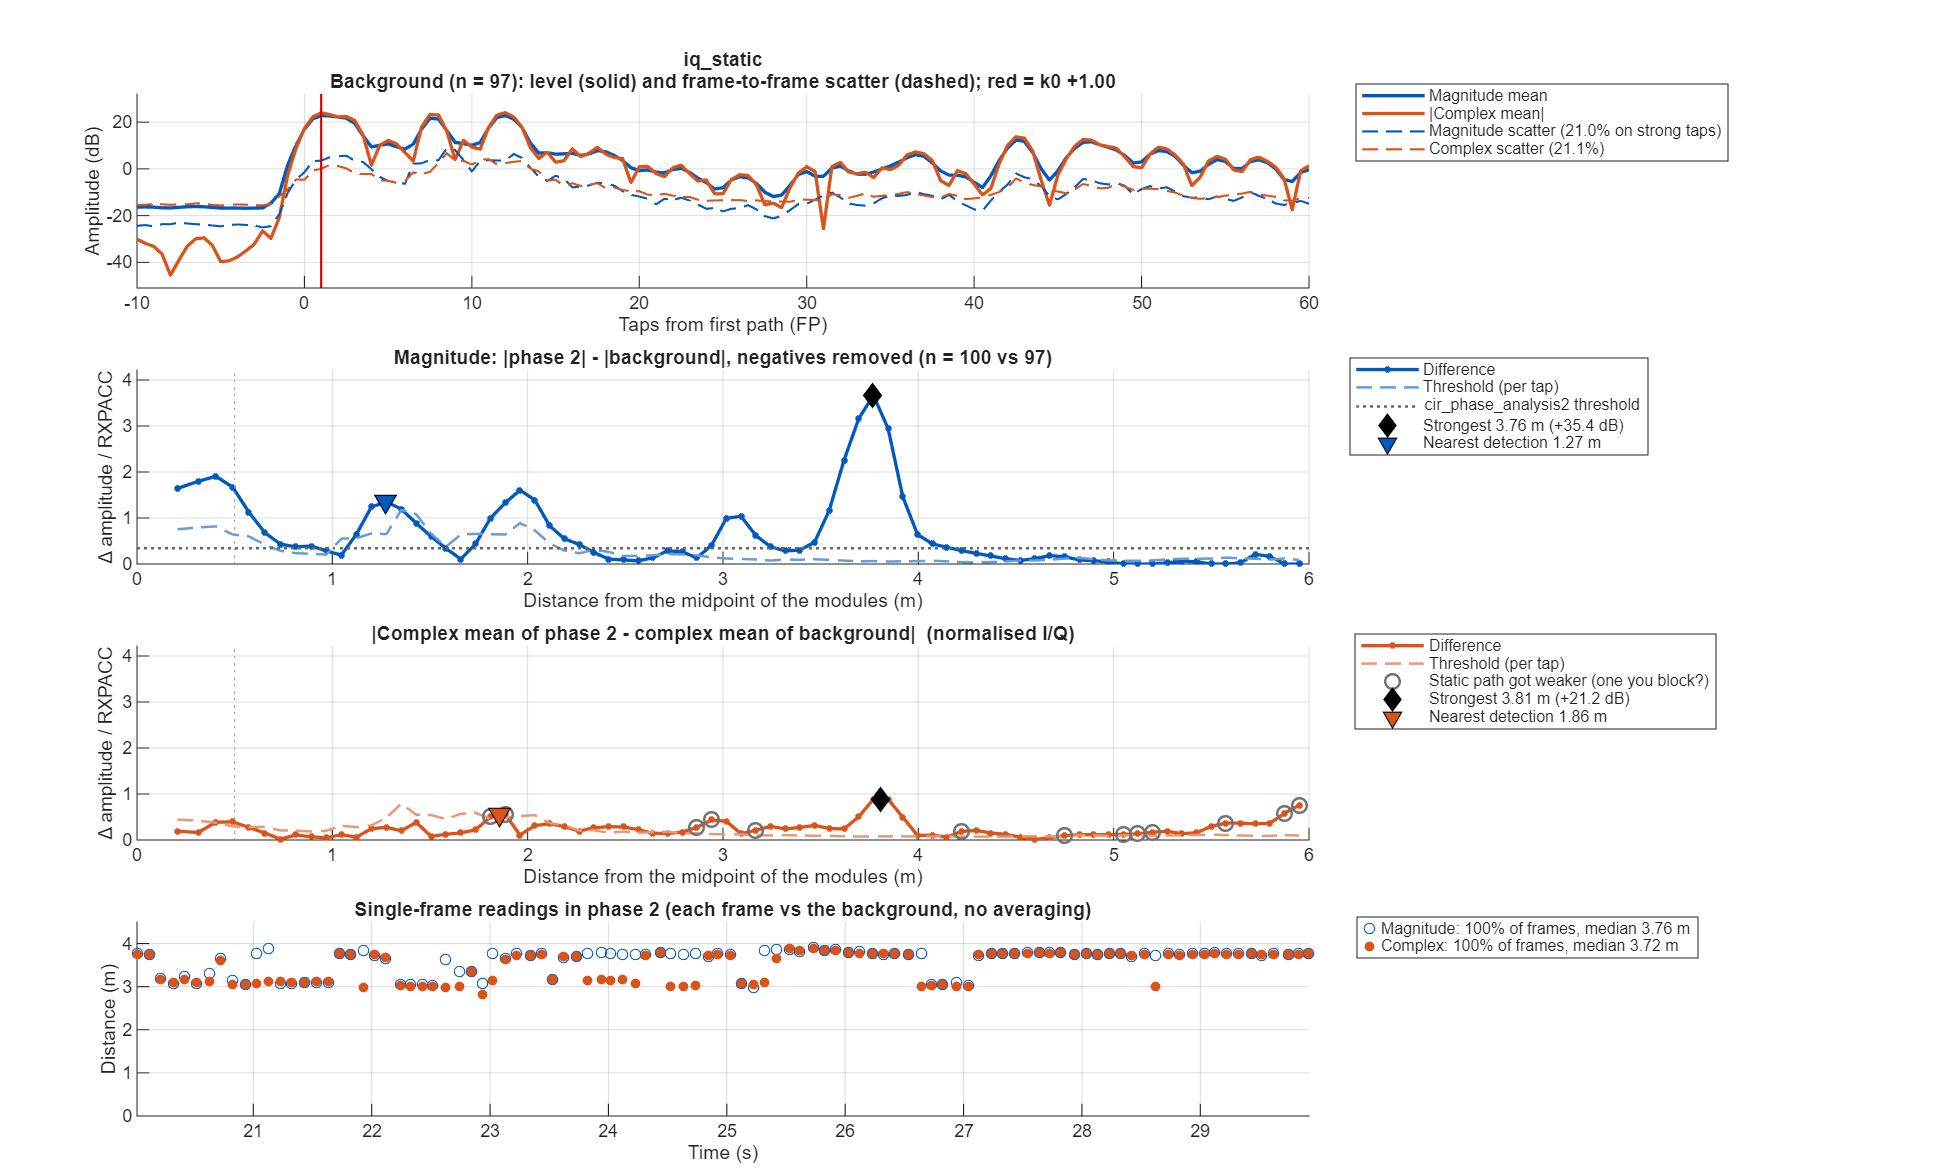

The file beside this chart, header and first rows:
taps_from_fp, offset_m, mag_bg_mean, mag_bg_sd, mag_p2_mean, mag_diff, mag_threshold, iq_bg_abs, iq_bg_scatter, iq_p2_abs, iq_diff, iq_threshold
-50, NaN, 0.1659, 0.0775, 0.2014, 0.03543, 0.03313, 0.03879, 0.1934, 0.04927, 0.05018, 0.07161
-49.5, NaN, 0.1659, 0.07507, 0.1994, 0.03348, 0.0321, 0.04876, 0.2056, 0.0465, 0.06544, 0.07533
-49, NaN, 0.1688, 0.06885, 0.1965, 0.02775, 0.02943, 0.04899, 0.1849, 0.05117, 0.05386, 0.06774
-48.5, NaN, 0.1696, 0.08031, 0.1906, 0.02099, 0.03433, 0.05714, 0.1927, 0.05911, 0.02557, 0.07061
-48, NaN, 0.1624, 0.08114, 0.1848, 0.02241, 0.03469, 0.07076, 0.1809, 0.05829, 0.01548, 0.06627
-47.5, NaN, 0.1519, 0.07725, 0.1772, 0.02534, 0.03303, 0.04635, 0.169, 0.03346, 0.0191, 0.06192
-47, NaN, 0.1544, 0.06836, 0.1729, 0.01851, 0.02923, 0.02745, 0.1681, 0.01681, 0.02413, 0.0616
-46.5, NaN, 0.1654, 0.06856, 0.1714, 0.005984, 0.02931, 0.06419, 0.1847, 0.05725, 0.02196, 0.06764
-46, NaN, 0.168, 0.07059, 0.1733, 0.00528, 0.03018, 0.05421, 0.1817, 0.05725, 0.01891, 0.06655
-45.5, NaN, 0.1734, 0.073, 0.1841, 0.01069, 0.03121, 0.07628, 0.1728, 0.06705, 0.02993, 0.0633
-45, NaN, 0.1799, 0.07982, 0.2041, 0.02421, 0.03413, 0.09955, 0.1813, 0.08521, 0.01671, 0.06642
-44.5, NaN, 0.1785, 0.07904, 0.222, 0.04357, 0.03379, 0.08092, 0.1955, 0.08433, 0.02682, 0.07161
-44, NaN, 0.1715, 0.06968, 0.2126, 0.04112, 0.02979, 0.0596, 0.195, 0.07385, 0.03713, 0.07142
-43.5, NaN, 0.1611, 0.0631, 0.188, 0.02684, 0.02698, 0.05223, 0.1819, 0.05197, 0.01337, 0.06664
-43, NaN, 0.1531, 0.06235, 0.1688, 0.01573, 0.02666, 0.03445, 0.1738, 0.02942, 0.008861, 0.06368
-42.5, NaN, 0.15, 0.06738, 0.1588, 0.00873, 0.02881, 0.01133, 0.1761, 0.01223, 0.001128, 0.06451
-42, NaN, 0.1511, 0.06737, 0.1665, 0.01535, 0.0288, 0.02546, 0.172, 0.01264, 0.01996, 0.063
-41.5, NaN, 0.1527, 0.0676, 0.1805, 0.02781, 0.0289, 0.02392, 0.1778, 0.02692, 0.03525, 0.06514
-41, NaN, 0.1516, 0.06361, 0.1866, 0.03497, 0.02719, 0.009627, 0.1834, 0.04022, 0.0363, 0.06717
-40.5, NaN, 0.1457, 0.0692, 0.1877, 0.04204, 0.02958, 0.01883, 0.1761, 0.04173, 0.03151, 0.06451
-40, NaN, 0.1409, 0.06313, 0.1894, 0.0484, 0.02699, 0.02668, 0.1626, 0.03075, 0.04101, 0.05956
-39.5, NaN, 0.142, 0.05951, 0.1853, 0.04328, 0.02544, 0.02009, 0.1612, 0.02355, 0.04329, 0.05903
-39, NaN, 0.1482, 0.05986, 0.1791, 0.03089, 0.02559, 0.01492, 0.1676, 0.02396, 0.03574, 0.06139
-38.5, NaN, 0.1543, 0.06183, 0.1805, 0.02616, 0.02644, 0.01068, 0.1825, 0.02398, 0.03226, 0.06684
-38, NaN, 0.1552, 0.06016, 0.1755, 0.02034, 0.02572, 0.01148, 0.1819, 0.02641, 0.03778, 0.06663
-37.5, NaN, 0.1557, 0.05896, 0.1625, 0.00679, 0.02521, 0.02606, 0.1736, 0.02022, 0.04535, 0.0636
-37, NaN, 0.1518, 0.05846, 0.1582, 0.00636, 0.02499, 0.04135, 0.1667, 0.006145, 0.03768, 0.06108
-36.5, NaN, 0.1458, 0.06357, 0.1605, 0.01466, 0.02718, 0.04621, 0.1627, 0.03511, 0.01196, 0.0596
-36, NaN, 0.1429, 0.06721, 0.1579, 0.01497, 0.02874, 0.04227, 0.1715, 0.04295, 0.005546, 0.06282
-35.5, NaN, 0.1421, 0.06605, 0.1553, 0.01319, 0.02824, 0.03716, 0.1674, 0.02786, 0.00978, 0.06133
-35, NaN, 0.1449, 0.06285, 0.1553, 0.0104, 0.02687, 0.03842, 0.1599, 0.01765, 0.0257, 0.05858
-34.5, NaN, 0.1447, 0.06179, 0.1538, 0.009025, 0.02642, 0.04409, 0.1618, 0.0237, 0.03697, 0.05926
-34, NaN, 0.139, 0.05716, 0.1531, 0.01402, 0.02444, 0.03838, 0.1525, 0.02127, 0.03161, 0.05587
-33.5, NaN, 0.1358, 0.06039, 0.1533, 0.01747, 0.02582, 0.02681, 0.1589, 0.01547, 0.01599, 0.05819
-33, NaN, 0.1477, 0.06262, 0.1599, 0.01222, 0.02677, 0.03698, 0.1698, 0.02283, 0.01477, 0.0622
-32.5, NaN, 0.1628, 0.07472, 0.1758, 0.01297, 0.03195, 0.05834, 0.1722, 0.04712, 0.01238, 0.06309
-32, NaN, 0.1773, 0.07669, 0.2064, 0.02906, 0.03279, 0.1016, 0.1721, 0.09373, 0.02497, 0.06304
-31.5, NaN, 0.2034, 0.07918, 0.2413, 0.0379, 0.03385, 0.1678, 0.1701, 0.166, 0.04276, 0.06229
-31, NaN, 0.2338, 0.08232, 0.2713, 0.03754, 0.0352, 0.2185, 0.1674, 0.2312, 0.05408, 0.06134
-30.5, NaN, 0.2514, 0.0957, 0.2976, 0.04625, 0.04091, 0.2147, 0.1987, 0.2385, 0.0482, 0.07281
-30, NaN, 0.2431, 0.09542, 0.2968, 0.05371, 0.0408, 0.1625, 0.2129, 0.1762, 0.02822, 0.078
-29.5, NaN, 0.2282, 0.099, 0.2789, 0.05067, 0.04233, 0.1242, 0.2216, 0.1378, 0.03243, 0.08118
-29, NaN, 0.2168, 0.08846, 0.2724, 0.05566, 0.03782, 0.1016, 0.2326, 0.129, 0.03357, 0.08519
-28.5, NaN, 0.1992, 0.07631, 0.2606, 0.06138, 0.03263, 0.07541, 0.2177, 0.1066, 0.03125, 0.07976
-28, NaN, 0.1786, 0.07487, 0.2276, 0.04903, 0.03201, 0.05068, 0.1948, 0.079, 0.02856, 0.07137
-27.5, NaN, 0.1663, 0.07407, 0.205, 0.03863, 0.03167, 0.03875, 0.1894, 0.06583, 0.02724, 0.06939
-27, NaN, 0.1686, 0.06641, 0.2066, 0.03805, 0.02839, 0.0601, 0.1848, 0.09218, 0.03371, 0.0677
-26.5, NaN, 0.1727, 0.06939, 0.2058, 0.03316, 0.02966, 0.08924, 0.1845, 0.1081, 0.02064, 0.06759
-26, NaN, 0.1646, 0.06744, 0.19, 0.02544, 0.02883, 0.07452, 0.1697, 0.07957, 0.01073, 0.06217
-25.5, NaN, 0.1537, 0.07312, 0.1773, 0.02366, 0.03126, 0.01014, 0.1568, 0.01641, 0.02648, 0.05743
-25, NaN, 0.1699, 0.0804, 0.1932, 0.02328, 0.03437, 0.1082, 0.1624, 0.1026, 0.02403, 0.05949
-24.5, NaN, 0.2056, 0.08681, 0.2205, 0.01491, 0.03711, 0.1925, 0.1725, 0.1739, 0.01967, 0.06319
-24, NaN, 0.2278, 0.09047, 0.2422, 0.01443, 0.03868, 0.1861, 0.1937, 0.1686, 0.0176, 0.07095
-23.5, NaN, 0.2285, 0.1045, 0.2615, 0.03295, 0.04467, 0.08295, 0.2456, 0.08929, 0.0093, 0.08999
-23, NaN, 0.216, 0.098, 0.2587, 0.04276, 0.0419, 0.03939, 0.2573, 0.008618, 0.03089, 0.09427
-22.5, NaN, 0.2004, 0.08834, 0.2328, 0.03234, 0.03777, 0.07078, 0.2323, 0.05619, 0.02186, 0.08511
-22, NaN, 0.1905, 0.07261, 0.2055, 0.01499, 0.03104, 0.04537, 0.2012, 0.06555, 0.02261, 0.07372
-21.5, NaN, 0.1917, 0.08254, 0.1979, 0.006184, 0.03529, 0.0536, 0.2067, 0.07686, 0.06859, 0.07571
-21, NaN, 0.1961, 0.08593, 0.2219, 0.02575, 0.03674, 0.04021, 0.2204, 0.1146, 0.08792, 0.08074
-20.5, NaN, 0.2072, 0.08785, 0.2507, 0.04349, 0.03756, 0.1187, 0.2016, 0.1718, 0.05351, 0.07386
... 241 more rows
